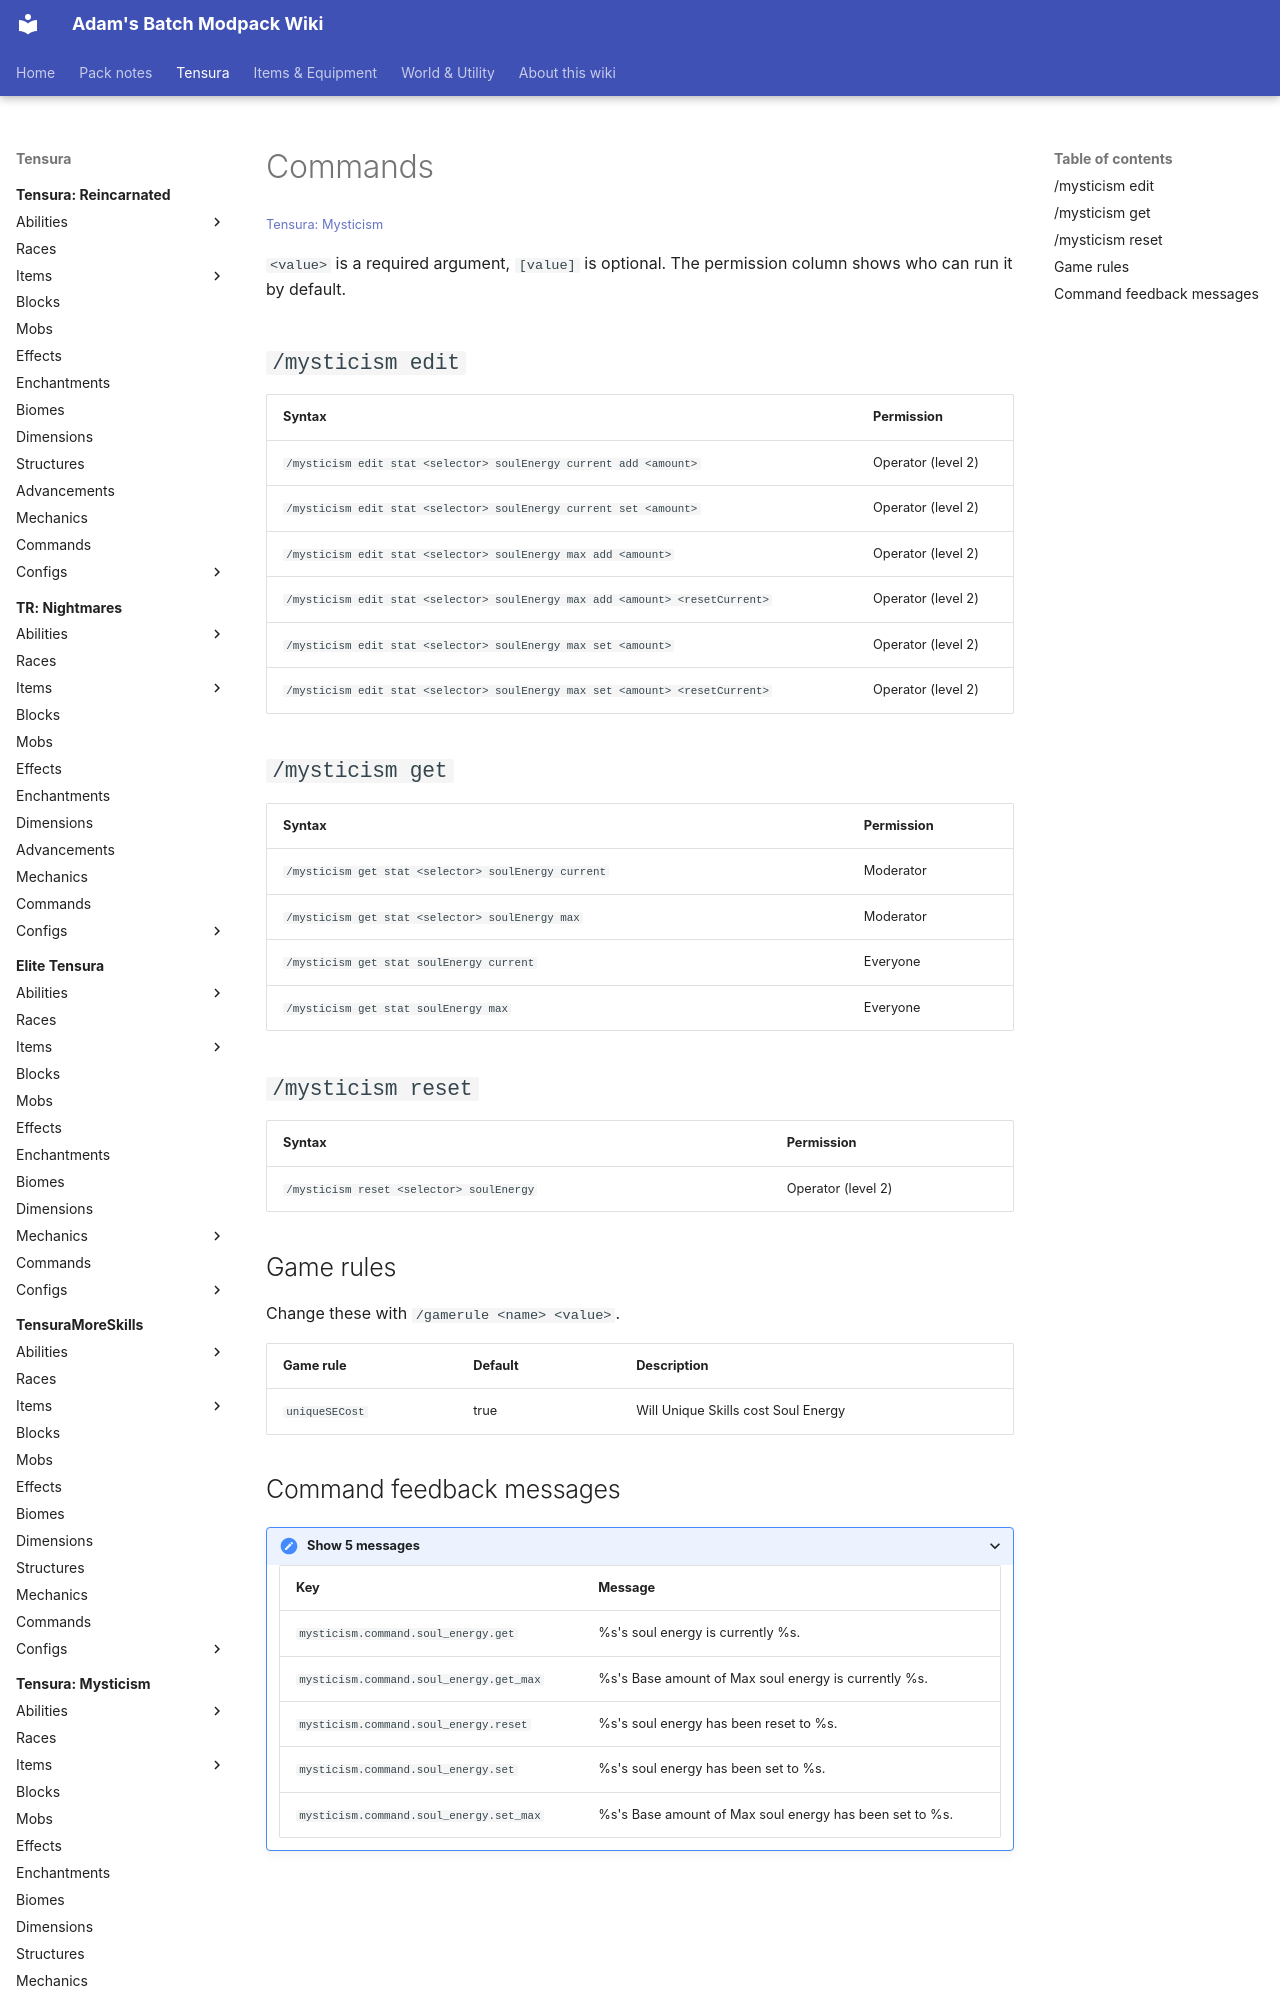

repository: Proteus-Nell/Adams-Batch-MC-Modpack-Wiki · page: tensura-mysticism/commands/index.html · generator: mkdocs

# Commands

<small>[Tensura: Mysticism](../index.md)</small>

`<value>` is a required argument, `[value]` is optional. The permission column shows who can run it by default.

## `/mysticism edit`

| Syntax | Permission |
|---|---|
| `/mysticism edit stat <selector> soulEnergy current add <amount>` | Operator (level 2) |
| `/mysticism edit stat <selector> soulEnergy current set <amount>` | Operator (level 2) |
| `/mysticism edit stat <selector> soulEnergy max add <amount>` | Operator (level 2) |
| `/mysticism edit stat <selector> soulEnergy max add <amount> <resetCurrent>` | Operator (level 2) |
| `/mysticism edit stat <selector> soulEnergy max set <amount>` | Operator (level 2) |
| `/mysticism edit stat <selector> soulEnergy max set <amount> <resetCurrent>` | Operator (level 2) |

## `/mysticism get`

| Syntax | Permission |
|---|---|
| `/mysticism get stat <selector> soulEnergy current` | Moderator |
| `/mysticism get stat <selector> soulEnergy max` | Moderator |
| `/mysticism get stat soulEnergy current` | Everyone |
| `/mysticism get stat soulEnergy max` | Everyone |

## `/mysticism reset`

| Syntax | Permission |
|---|---|
| `/mysticism reset <selector> soulEnergy` | Operator (level 2) |

## Game rules

Change these with `/gamerule <name> <value>`.

| Game rule | Default | Description |
|---|---|---|
| `uniqueSECost` | true | Will Unique Skills cost Soul Energy |
